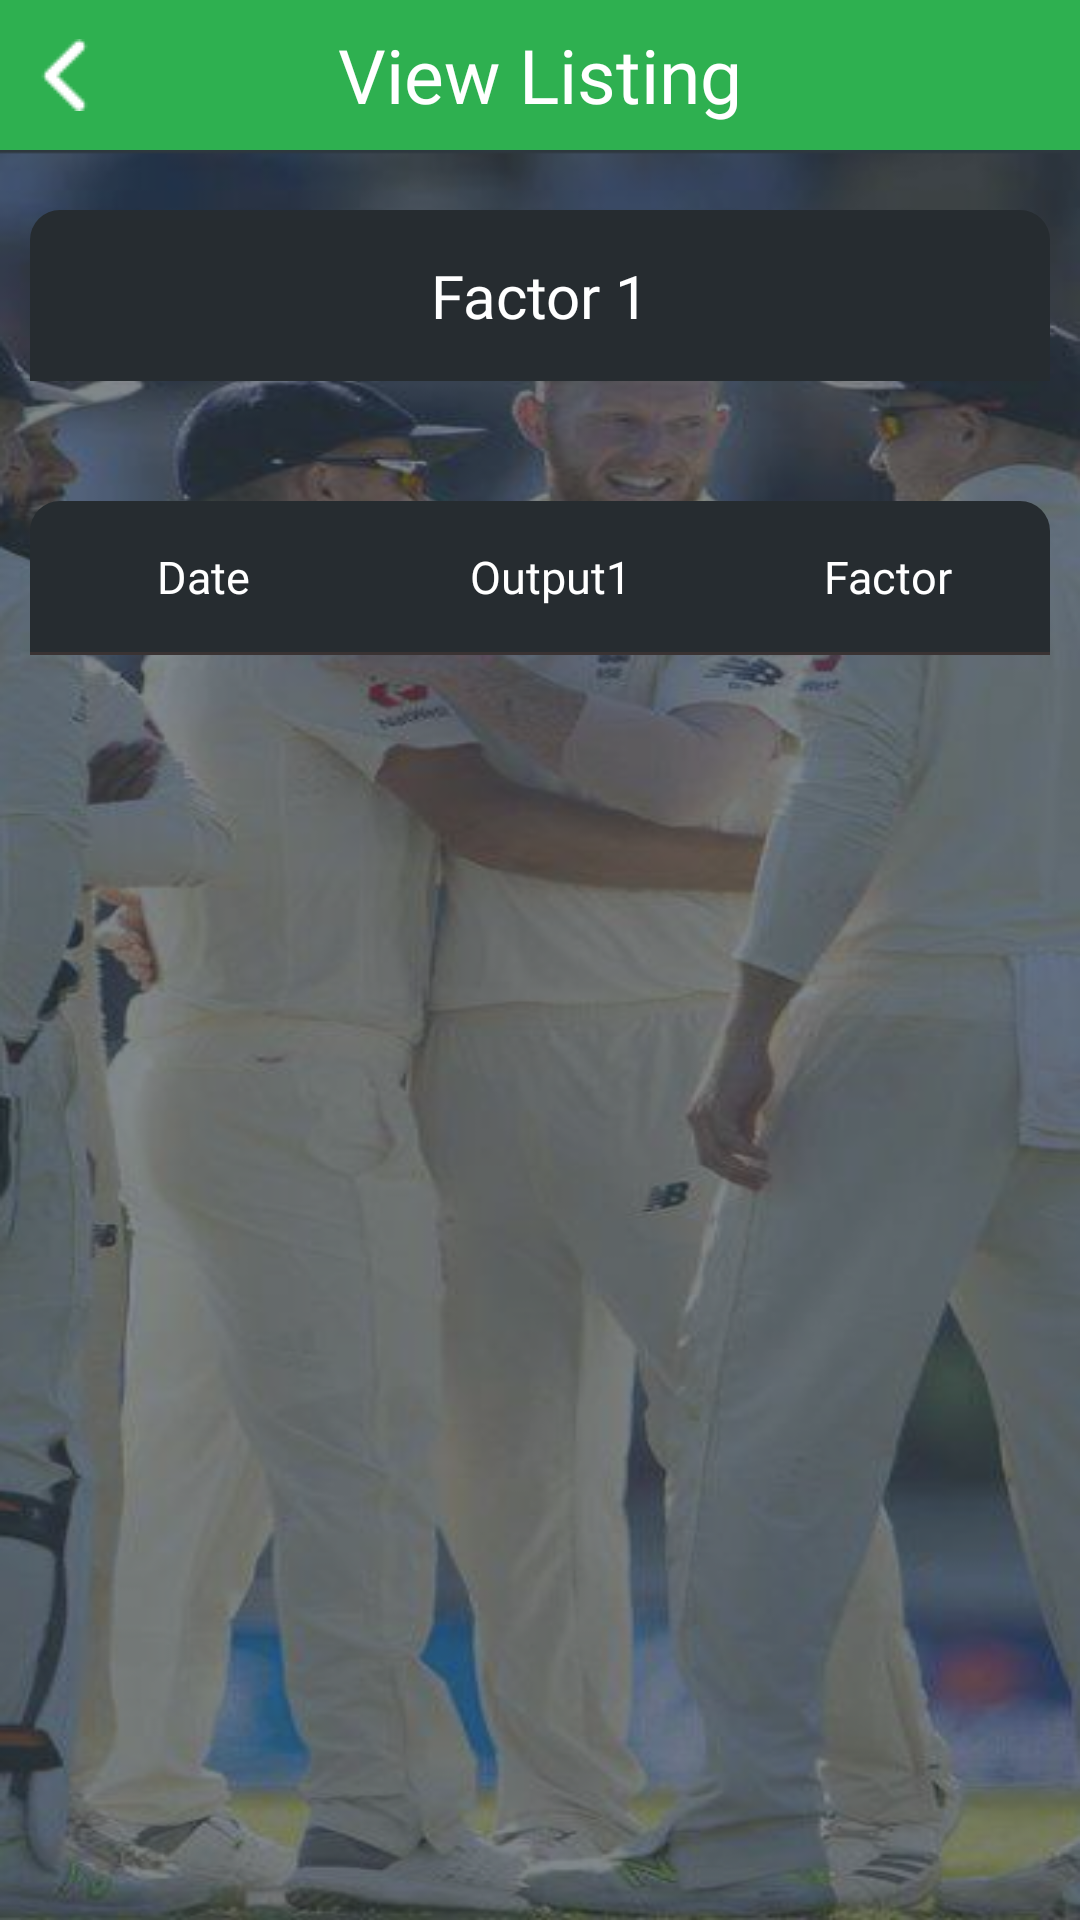

Write the Android layout XML for this screen, with the resource values it uses.
<!-- AndroidManifest.xml: application theme Theme.SoundRecorder -->
<!-- res/layout/activity_ouptut1_view_listing.xml -->
<?xml version="1.0" encoding="utf-8"?>
<layout xmlns:android="http://schemas.android.com/apk/res/android"
    xmlns:app="http://schemas.android.com/apk/res-auto"
    xmlns:tools="http://schemas.android.com/tools"
    tools:context=".activity.Output1ViewListingActivity">

    <RelativeLayout
        android:layout_width="match_parent"
        android:layout_height="match_parent"
        android:background="@drawable/background_image">
        <FrameLayout
            android:id="@+id/name_company"
            android:layout_width="match_parent"
            android:background="@color/secondaryLightColor"
            android:layout_height="@dimen/toolbar_height">
            <ImageView
                android:id="@+id/back_btn"
                android:layout_width="wrap_content"
                android:layout_height="wrap_content"
                android:paddingLeft="@dimen/dim_10"
                android:layout_gravity="left|center_vertical"
                android:src="@drawable/back_arrow"/>

            <TextView
                android:id="@+id/company_name_text"
                android:layout_width="wrap_content"
                android:layout_height="wrap_content"
                android:textColor="@color/secondaryTextColor"
                android:textSize="@dimen/title_size"
                android:fontFamily="@font/montserrat_semibold"
                android:layout_gravity="center"
                android:text="View Listing"/>

        </FrameLayout>


        <LinearLayout
            android:id="@+id/linear_layout_summary_output1"
            android:layout_marginTop="@dimen/dim_20"
            android:layout_below="@+id/name_company"
            android:layout_width="match_parent"
            android:orientation="horizontal"
            android:paddingTop="@dimen/dim_15"
            android:paddingBottom="@dimen/dim_15"
            android:layout_marginLeft="@dimen/dim_10"
            android:layout_marginRight="@dimen/dim_10"
            android:background="@drawable/radius_top_background"
            android:layout_height="wrap_content">
            <TextView
                android:id="@+id/selected_factor_type"
                android:text="Factor 1"
                android:textSize="@dimen/dim_20"
                android:layout_weight=".33"
                android:gravity="center"
                android:fontFamily="@font/lato"
                android:textColor="@color/secondaryTextColor"
                android:layout_width="match_parent"
                android:layout_height="wrap_content" />
        </LinearLayout>

        <LinearLayout
            android:id="@+id/signup_text_fields"
            android:layout_below="@+id/linear_layout_summary_output1"
            android:layout_width="match_parent"
            android:layout_height="wrap_content"
            android:orientation="vertical"
            android:gravity="center_vertical"
            android:layout_marginLeft="@dimen/dim_10"
            android:layout_marginRight="@dimen/dim_10"
            android:layout_marginTop="40dp">
            <LinearLayout
                android:layout_width="match_parent"
                android:orientation="horizontal"
                android:paddingTop="@dimen/dim_15"
                android:paddingBottom="@dimen/dim_15"
                android:background="@drawable/radius_top_background"
                android:layout_height="wrap_content">
                <TextView
                    android:text="Date"
                    android:textSize="@dimen/outputs_text_size"
                    android:gravity="center"
                    android:layout_weight=".33"
                    android:fontFamily="@font/lato"
                    android:textColor="@color/secondaryTextColor"
                    android:layout_width="match_parent"
                    android:layout_height="wrap_content" />
                <TextView
                    android:text="Output1"
                    android:textSize="@dimen/outputs_text_size"
                    android:layout_weight=".33"
                    android:gravity="center"
                    android:fontFamily="@font/lato"
                    android:textColor="@color/secondaryTextColor"
                    android:layout_width="match_parent"
                    android:layout_height="wrap_content"/>

                <TextView
                    android:id="@+id/selected_factor"
                    android:layout_width="match_parent"
                    android:layout_height="wrap_content"
                    android:layout_weight=".34"
                    android:fontFamily="@font/lato"
                    android:gravity="center"
                    android:text="Factor"
                    android:textColor="@color/secondaryTextColor"
                    android:textSize="@dimen/outputs_text_size" />
            </LinearLayout>
            <LinearLayout
                android:layout_width="match_parent"
                android:orientation="vertical"
                android:background="#3A3333"
                android:layout_height="1dp"/>
            <ScrollView
                android:layout_width="match_parent"
                android:background="@color/primaryDarkColor"
                android:layout_marginBottom="40dp"
                android:layout_height="match_parent">
                <FrameLayout
                    android:layout_width="match_parent"
                    android:layout_height="match_parent">
                    <androidx.recyclerview.widget.RecyclerView
                        android:id="@+id/recyclerview"
                        android:layout_width="match_parent"
                        android:layout_height="match_parent"
                        app:layout_constraintBottom_toTopOf="@+id/clear_button"
                        app:layout_constraintEnd_toEndOf="parent"
                        app:layout_constraintStart_toStartOf="parent"
                        app:layout_constraintTop_toBottomOf="@+id/stop_button"
                        app:layoutManager="androidx.recyclerview.widget.LinearLayoutManager"/>
                </FrameLayout>
            </ScrollView>
        </LinearLayout>



        <androidx.cardview.widget.CardView
            android:id="@+id/cp_cardview"
            android:layout_width="250dp"
            android:layout_height="@dimen/dim_150"
            android:layout_centerHorizontal="true"
            android:layout_centerVertical="true"
            app:cardBackgroundColor="#00000000"
            app:cardCornerRadius="16dp"
            android:visibility="gone"
            app:cardElevation="0dp"
            app:cardMaxElevation="0dp">
            <androidx.constraintlayout.widget.ConstraintLayout
                android:id="@+id/cp_view"
                android:layout_width="match_parent"
                android:layout_height="match_parent"
                android:layout_gravity="center"
                android:background="@color/secondaryTextColor"
                android:gravity="center">
                <ProgressBar
                    android:id="@+id/cp_pbar"
                    android:layout_width="match_parent"
                    android:layout_height="@dimen/dim_65"
                    android:layout_gravity="center"
                    android:layout_marginBottom="8dp"
                    android:indeterminateTint="@color/primaryColor"
                    android:layout_marginTop="@dimen/dim_25"
                    app:layout_constraintEnd_toEndOf="parent"
                    app:layout_constraintStart_toStartOf="parent"
                    app:layout_constraintTop_toTopOf="parent" />

                <TextView
                    android:id="@+id/cp_title"
                    android:layout_width="wrap_content"
                    android:layout_height="wrap_content"
                    android:layout_marginStart="8dp"
                    android:layout_marginEnd="8dp"
                    android:textSize="@dimen/dim_20"
                    android:layout_marginBottom="15dp"
                    android:text="@string/progressbar_text"
                    android:textColor="@color/primaryDarkColor"
                    app:layout_constraintBottom_toBottomOf="parent"
                    app:layout_constraintEnd_toEndOf="parent"
                    app:layout_constraintStart_toStartOf="parent" />

            </androidx.constraintlayout.widget.ConstraintLayout>
        </androidx.cardview.widget.CardView>

    </RelativeLayout>
</layout>
<!-- resources referenced by this layout -->
<resources>
  <color name="primaryColor">#1c2127</color> //dark
  <color name="primaryDarkColor">#262c30</color> //very dark color
  <color name="secondaryLightColor">#2eb050</color>
  <color name="secondaryTextColor">#ffffff</color>
  <dimen name="dim_10">10dp</dimen>
  <dimen name="dim_15">15dp</dimen>
  <dimen name="dim_150">150dp</dimen>
  <dimen name="dim_20">20dp</dimen>
  <dimen name="dim_25">25dp</dimen>
  <dimen name="dim_65">65dp</dimen>
  <dimen name="outputs_text_size">15dp</dimen>
  <dimen name="title_size">25dp</dimen>
  <dimen name="toolbar_height">50dp</dimen>
  <!-- drawable back_arrow: png bitmap (drawable-v24, 336 bytes) -->
  <!-- drawable background_image: png bitmap (drawable-v24, 513617 bytes) -->
  <!-- drawable radius_top_background (drawable) -->
  <?xml version="1.0" encoding="utf-8"?>
  <shape xmlns:android="http://schemas.android.com/apk/res/android">
      <corners android:topLeftRadius="@dimen/dim_10" android:topRightRadius="@dimen/dim_10" />
      <solid android:color="@color/primaryDarkColor"/>
  </shape>
  <string name="progressbar_text">Please wait...</string>
  <style name="Theme.SoundRecorder" parent="Theme.AppCompat.DayNight.NoActionBar">
          
          <item name="colorPrimary">@color/primaryColor</item>
          <item name="colorPrimaryVariant">@color/primaryDarkColor</item>
          <item name="colorOnPrimary">@color/primaryLightColor</item>
          
          <item name="colorSecondary">@color/secondaryColor</item>
          <item name="colorSecondaryVariant">@color/secondaryDarkColor</item>
          <item name="colorOnSecondary">@color/secondaryLightColor</item>
          
          <item name="android:statusBarColor" tools:targetApi="l">@color/can_be_used_for_status_bar</item>
          
      </style>
  <color name="primaryLightColor">#2e383f</color> //light dark
  <color name="secondaryColor">#2d7c49</color> // green
  <color name="secondaryDarkColor">#004f20</color> very dark green
  <color name="can_be_used_for_status_bar">#007f24</color>
</resources>
